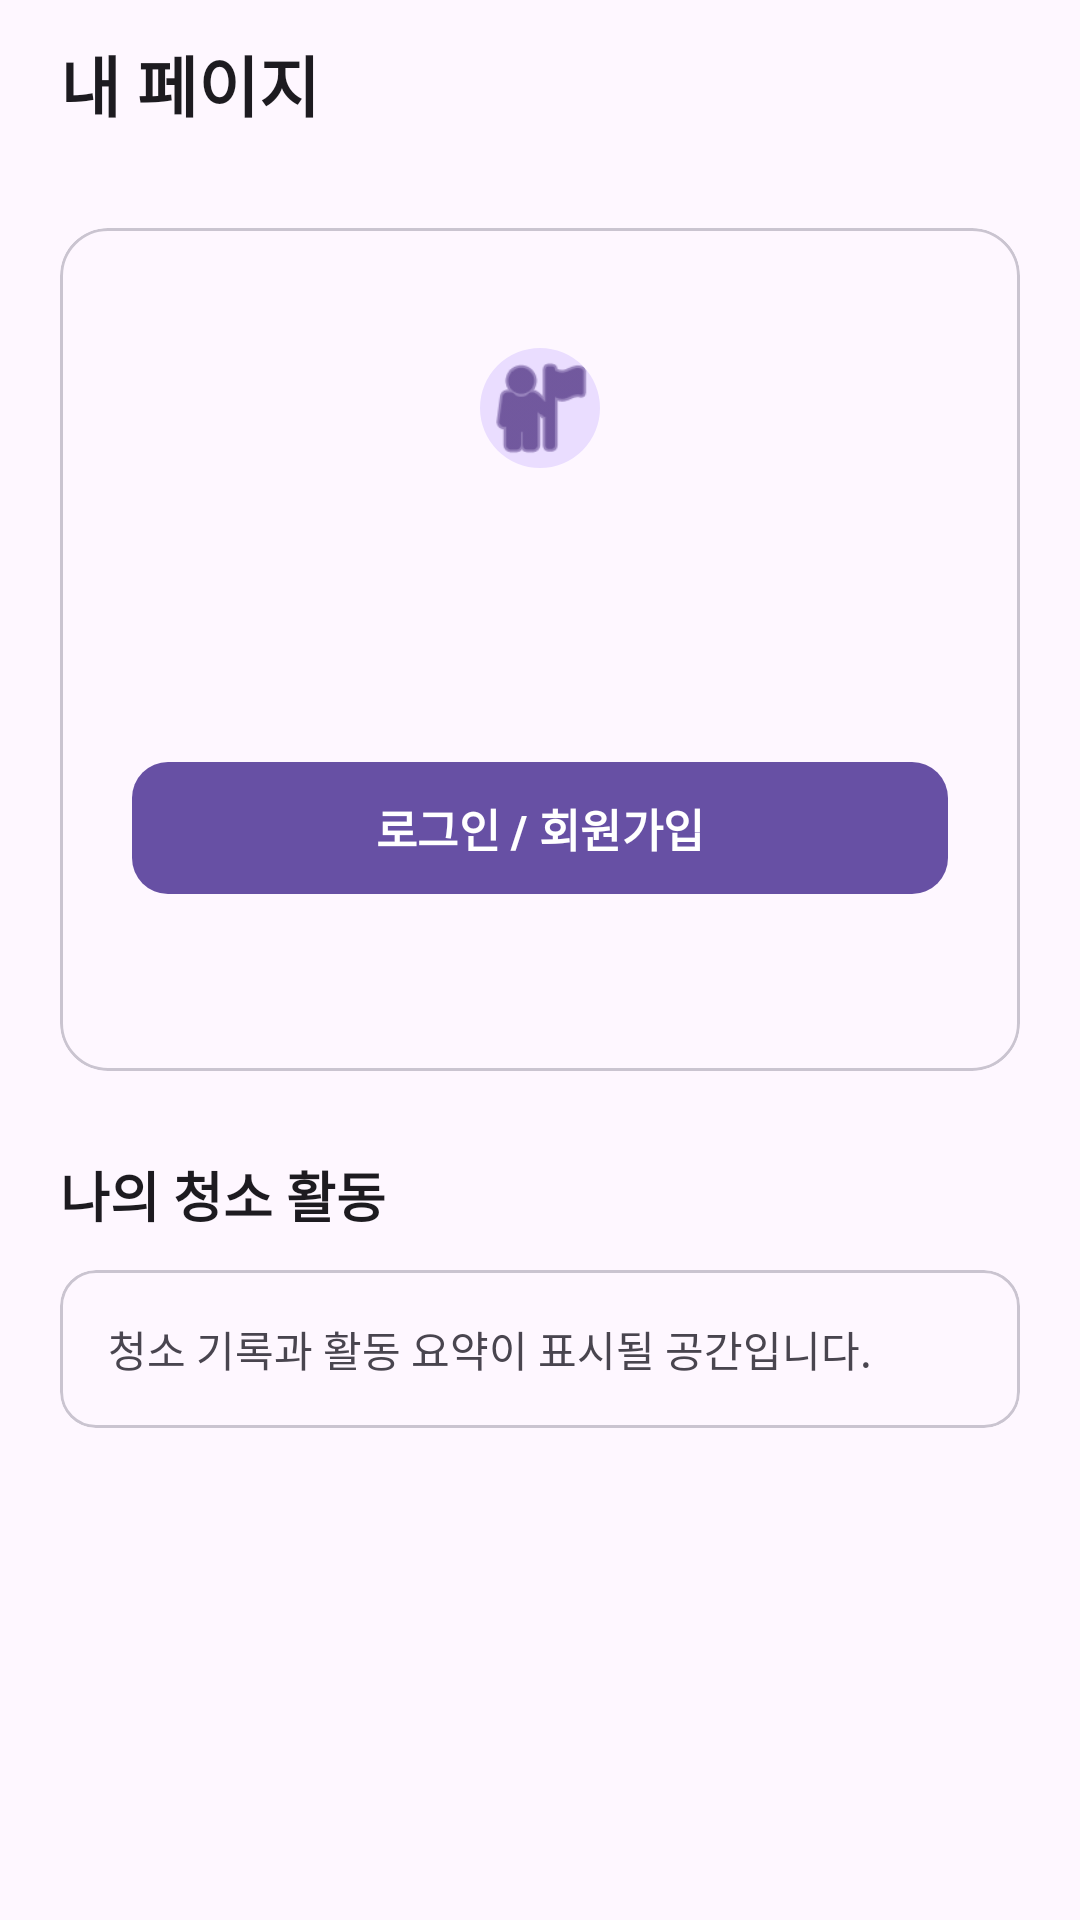

Reconstruct the res/layout file that produces this screen, plus the resources it refers to.
<!-- AndroidManifest.xml: application theme Theme.RoastingMe -->
<!-- res/layout/fragment_profile.xml -->
<?xml version="1.0" encoding="utf-8"?>
<LinearLayout xmlns:android="http://schemas.android.com/apk/res/android"
    xmlns:app="http://schemas.android.com/apk/res-auto"
    xmlns:tools="http://schemas.android.com/tools"
    android:id="@+id/main"
    android:layout_width="match_parent"
    android:layout_height="match_parent"
    android:background="?android:attr/colorBackground"
    android:orientation="vertical">

    
    <LinearLayout
        android:layout_width="match_parent"
        android:layout_height="56dp"
        android:gravity="center_vertical"
        android:orientation="horizontal"
        android:paddingStart="20dp"
        android:paddingEnd="12dp">

        <TextView
            android:layout_width="0dp"
            android:layout_height="wrap_content"
            android:layout_weight="1"
            android:text="내 페이지"
            android:textColor="?attr/colorOnSurface"
            android:textSize="22sp"
            android:textStyle="bold" />

        <ImageButton
            android:id="@+id/btn_open_settings"
            android:layout_width="48dp"
            android:layout_height="48dp"
            android:background="?attr/selectableItemBackgroundBorderless"
            android:contentDescription="설정 목록 열기"
            android:padding="12dp"
            app:srcCompat="@drawable/ic_settinglist1"
            app:tint="?attr/colorPrimary" />

    </LinearLayout>

    <ScrollView
        android:layout_width="match_parent"
        android:layout_height="0dp"
        android:layout_weight="1"
        android:fillViewport="true">

        <LinearLayout
            android:layout_width="match_parent"
            android:layout_height="wrap_content"
            android:orientation="vertical"
            android:padding="20dp">

            
            <com.google.android.material.card.MaterialCardView
                android:layout_width="match_parent"
                android:layout_height="wrap_content"
                app:cardCornerRadius="16dp"
                app:cardElevation="0dp"
                app:strokeColor="?attr/colorOutlineVariant"
                app:strokeWidth="1dp">

                <LinearLayout
                    android:layout_width="match_parent"
                    android:layout_height="wrap_content"
                    android:gravity="center_horizontal"
                    android:orientation="vertical"
                    android:padding="24dp">

                    
                    <com.google.android.material.imageview.ShapeableImageView
                        android:id="@+id/iv_profile_avatar"
                        android:layout_width="72dp"
                        android:layout_height="72dp"
                        android:background="?attr/colorPrimaryContainer"
                        android:padding="16dp"
                        app:shapeAppearanceOverlay="@style/ShapeAppearance.Material3.Corner.Full"
                        app:srcCompat="@android:drawable/ic_menu_myplaces"
                        app:tint="?attr/colorOnPrimaryContainer" />

                    
                    <TextView
                        android:id="@+id/tv_nickname"
                        android:layout_width="wrap_content"
                        android:layout_height="wrap_content"
                        android:layout_marginTop="12dp"
                        android:textColor="?attr/colorOnSurface"
                        android:textSize="20sp"
                        android:textStyle="bold"
                        tools:text="홍길동" />

                    
                    <TextView
                        android:id="@+id/tv_email"
                        android:layout_width="wrap_content"
                        android:layout_height="wrap_content"
                        android:layout_marginTop="4dp"
                        android:textColor="?android:attr/textColorSecondary"
                        android:textSize="14sp"
                        tools:text="user@example.com" />

                    
                    <com.google.android.material.button.MaterialButton
                        android:id="@+id/btn_profile_login"
                        android:layout_width="match_parent"
                        android:layout_height="52dp"
                        android:layout_marginTop="16dp"
                        android:text="로그인 / 회원가입"
                        android:textSize="15sp"
                        android:textStyle="bold"
                        app:cornerRadius="12dp" />

                    
                    <com.google.android.material.button.MaterialButton
                        android:id="@+id/btn_profile_edit"
                        style="@style/Widget.MaterialComponents.Button.OutlinedButton"
                        android:layout_width="match_parent"
                        android:layout_height="wrap_content"
                        android:layout_marginTop="12dp"
                        android:minHeight="48dp"
                        android:text="프로필 수정"
                        android:visibility="gone" />

                    
                    <com.google.android.material.button.MaterialButton
                        android:id="@+id/btn_profile_logout"
                        style="@style/Widget.MaterialComponents.Button.OutlinedButton"
                        android:layout_width="match_parent"
                        android:layout_height="wrap_content"
                        android:layout_marginTop="8dp"
                        android:minHeight="48dp"
                        android:text="로그아웃"
                        android:textColor="#DC2626"
                        android:visibility="gone"
                        app:strokeColor="#DC2626" />

                    <TextView
                        android:id="@+id/tv_profile_status"
                        android:layout_width="match_parent"
                        android:layout_height="wrap_content"
                        android:layout_marginTop="12dp"
                        android:accessibilityLiveRegion="polite" />

                </LinearLayout>

            </com.google.android.material.card.MaterialCardView>

            
            <TextView
                android:layout_width="match_parent"
                android:layout_height="wrap_content"
                android:layout_marginTop="28dp"
                android:text="나의 청소 활동"
                android:textColor="?attr/colorOnSurface"
                android:textSize="18sp"
                android:textStyle="bold" />

            <com.google.android.material.card.MaterialCardView
                android:layout_width="match_parent"
                android:layout_height="wrap_content"
                android:layout_marginTop="12dp"
                app:cardCornerRadius="12dp"
                app:cardElevation="0dp"
                app:strokeColor="?attr/colorOutlineVariant"
                app:strokeWidth="1dp">

                <TextView
                    android:layout_width="match_parent"
                    android:layout_height="wrap_content"
                    android:padding="16dp"
                    android:text="청소 기록과 활동 요약이 표시될 공간입니다."
                    android:textColor="?android:attr/textColorSecondary"
                    android:textSize="14sp" />

            </com.google.android.material.card.MaterialCardView>

        </LinearLayout>

    </ScrollView>

</LinearLayout>
<!-- resources referenced by this layout -->
<resources>
  <style name="Theme.RoastingMe" parent="Base.Theme.RoastingMe" />
  <style name="Base.Theme.RoastingMe" parent="Theme.Material3.DayNight.NoActionBar">
          
          
      </style>
</resources>
